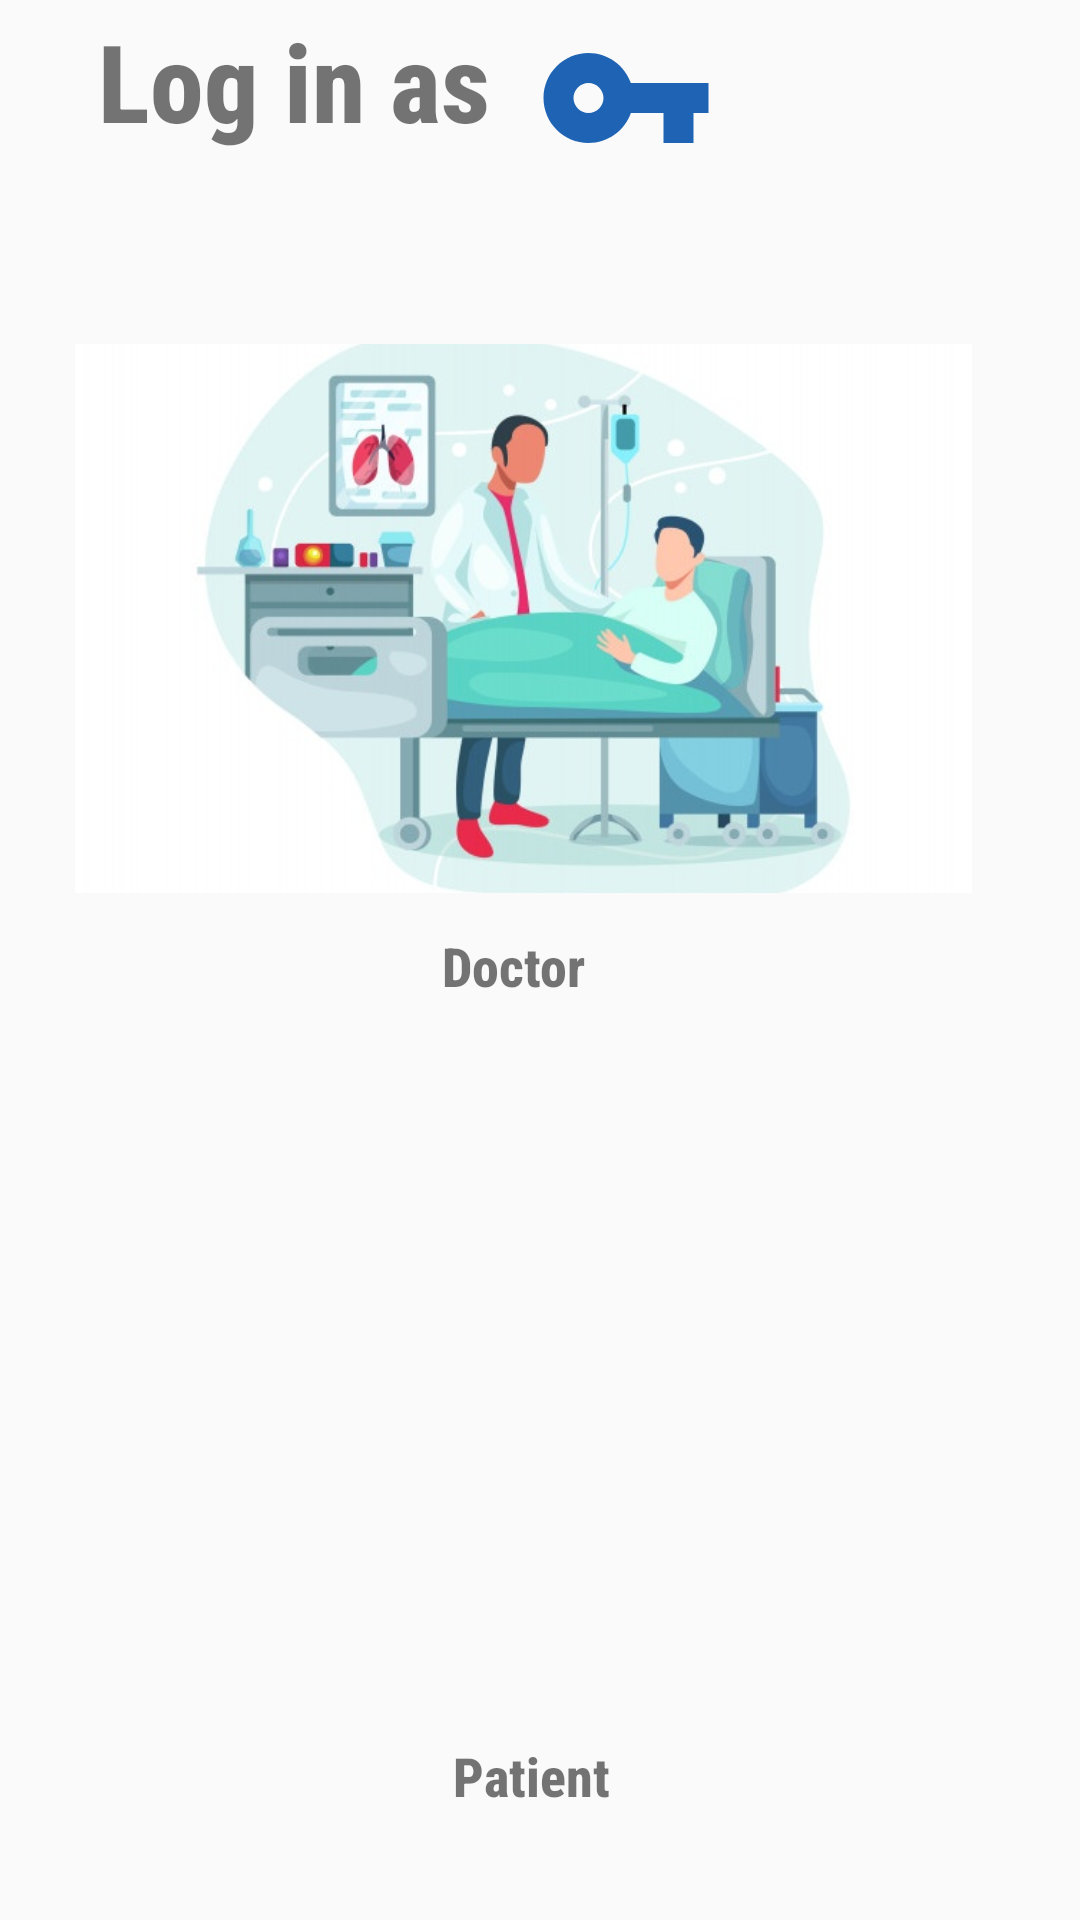

Reconstruct the res/layout file that produces this screen, plus the resources it refers to.
<!-- AndroidManifest.xml: application theme AppTheme -->
<!-- res/layout/activity_main.xml -->
<?xml version="1.0" encoding="utf-8"?>
<androidx.constraintlayout.widget.ConstraintLayout xmlns:android="http://schemas.android.com/apk/res/android"
    xmlns:app="http://schemas.android.com/apk/res-auto"
    xmlns:tools="http://schemas.android.com/tools"
    android:layout_width="match_parent"
    android:layout_height="match_parent"
    android:layout_weight="0"
    android:background="@color/common_google_signin_btn_text_dark_default"
    tools:context=".MainActivity">


    <TextView
        android:id="@+id/textView16"
        android:layout_width="221dp"
        android:layout_height="wrap_content"
        android:drawableEnd="@drawable/ic_vpn_key_black_24dp"
        android:fontFamily="sans-serif-condensed-medium"
        android:text="Log in as"
        android:textAlignment="center"
        android:textColor="@color/common_google_signin_btn_text_dark_focused"
        android:textSize="36sp"
        android:textStyle="bold"
        app:layout_constraintBottom_toTopOf="@+id/startdoctor"
        app:layout_constraintEnd_toEndOf="parent"
        app:layout_constraintHorizontal_bias="0.126"
        app:layout_constraintStart_toStartOf="parent"
        app:layout_constraintTop_toTopOf="parent"
        app:layout_constraintVertical_bias="0.046" />

    <ImageView
        android:id="@+id/startdoctor"
        android:layout_width="299dp"
        android:layout_height="183dp"
        android:scaleType="centerCrop"
        app:layout_constraintBottom_toTopOf="@+id/textView17"
        app:layout_constraintEnd_toEndOf="parent"
        app:layout_constraintHorizontal_bias="0.41"
        app:layout_constraintStart_toStartOf="parent"
        app:layout_constraintTop_toTopOf="parent"
        app:layout_constraintVertical_bias="0.904"
        app:srcCompat="@drawable/docgo" />

    <TextView
        android:id="@+id/textView17"
        android:layout_width="80dp"
        android:layout_height="32dp"
        android:layout_marginBottom="8dp"
        android:fontFamily="sans-serif-condensed-medium"
        android:text="Doctor"
        android:textAlignment="center"
        android:textColor="@color/common_google_signin_btn_text_dark_focused"
        android:textSize="18sp"
        android:textStyle="bold"
        app:layout_constraintBottom_toTopOf="@+id/startpatient"
        app:layout_constraintEnd_toEndOf="parent"
        app:layout_constraintHorizontal_bias="0.468"
        app:layout_constraintStart_toStartOf="parent"
        app:layout_constraintTop_toTopOf="parent"
        app:layout_constraintVertical_bias="0.886" />

    <TextView
        android:id="@+id/textView15"
        android:layout_width="85dp"
        android:layout_height="35dp"
        android:fontFamily="sans-serif-condensed-medium"
        android:text="Patient"
        android:textAlignment="center"
        android:textColor="@color/common_google_signin_btn_text_dark_focused"
        android:textSize="18sp"
        android:textStyle="bold"
        app:layout_constraintBottom_toBottomOf="parent"
        app:layout_constraintEnd_toEndOf="parent"
        app:layout_constraintHorizontal_bias="0.49"
        app:layout_constraintStart_toStartOf="parent"
        app:layout_constraintTop_toTopOf="parent"
        app:layout_constraintVertical_bias="0.958" />

    <ImageView
        android:id="@+id/startpatient"
        android:layout_width="299dp"
        android:layout_height="182dp"
        android:layout_marginBottom="8dp"
        android:scaleType="centerCrop"
        app:layout_constraintBottom_toTopOf="@+id/textView15"
        app:layout_constraintEnd_toEndOf="parent"
        app:layout_constraintHorizontal_bias="0.41"
        app:layout_constraintStart_toStartOf="parent"
        app:layout_constraintTop_toTopOf="parent"
        app:layout_constraintVertical_bias="1.0"
        app:srcCompat="@drawable/ppatientgo" />

</androidx.constraintlayout.widget.ConstraintLayout>
<!-- resources referenced by this layout -->
<resources>
  <!-- drawable docgo: jpg bitmap (drawable, 43087 bytes) -->
  <!-- drawable ic_vpn_key_black_24dp (drawable) -->
  <vector android:height="60dp" android:tint="#1E63B4"
      android:viewportHeight="24.0" android:viewportWidth="24.0"
      android:width="60dp" xmlns:android="http://schemas.android.com/apk/res/android">
      <path android:fillColor="#FF000000" android:pathData="M12.65,10C11.83,7.67 9.61,6 7,6c-3.31,0 -6,2.69 -6,6s2.69,6 6,6c2.61,0 4.83,-1.67 5.65,-4H17v4h4v-4h2v-4H12.65zM7,14c-1.1,0 -2,-0.9 -2,-2s0.9,-2 2,-2 2,0.9 2,2 -0.9,2 -2,2z"/>
  </vector>
  <style name="AppTheme" parent="Theme.AppCompat.Light.NoActionBar">
          
          <item name="colorPrimary">@color/colorPrimary</item>
          <item name="colorPrimaryDark">@color/colorPrimaryDark</item>
          <item name="colorAccent">@color/colorAccent</item>
      </style>
  <color name="colorPrimary">#1E88E5</color>
  <color name="colorPrimaryDark">#1E88E5</color>
  <color name="colorAccent">#D81B60</color>
</resources>
